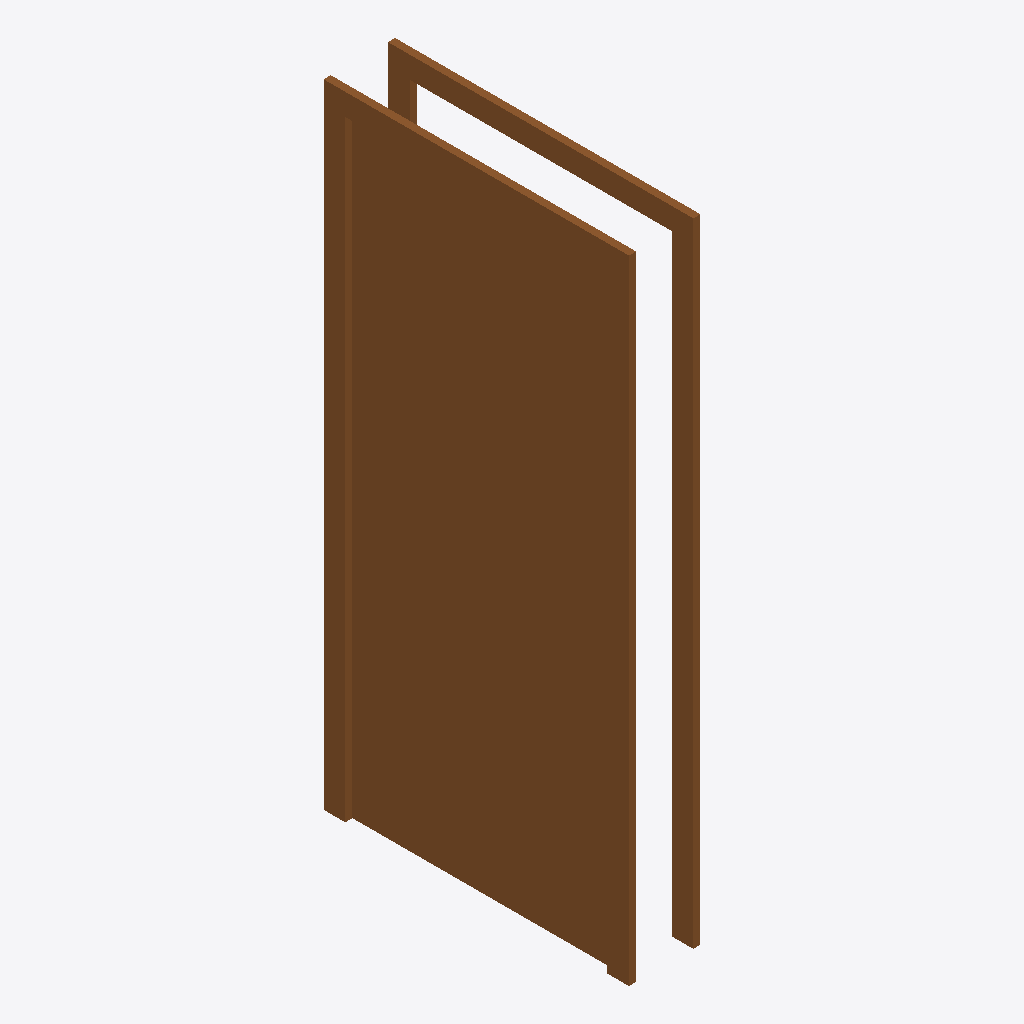
Isometric view of an IFC building model (IFC-SPF (STEP), schema IFC4, length unit millimetre), seen from the south-west, elements coloured by IFC class: 1 door (brown).
Extent 0.2 m × 1.1 m × 2.2 m (x, y, z). Elements (1): 1 IfcDoor.

HEADER;
FILE_DESCRIPTION(('ViewDefinition [CoordinationView]'),'2;1');
FILE_NAME('','2026-05-14T22:38:05',(''),(''),'IfcOpenShell 0.8.5-1c5b825','IfcOpenShell 0.8.5-1c5b825','');
FILE_SCHEMA(('IFC4'));
ENDSEC;
DATA;
#1=IFCPROJECT('2xaZkXSqn6i9ZNABk2m4Ds',$,'door-182597 Asset Library',$,$,$,$,$,#5);
#6=IFCSITE('3ISnHt2F16LxqFPv2Ly7KA',$,'Asset Site',$,$,$,$,$,$,$,$,$,$,$);
#7=IFCBUILDING('0ozoAwKE96qPThEjHqL0Ot',$,'Asset Building',$,$,$,$,$,$,$,$,$);
#8=IFCBUILDINGSTOREY('2UCJ7w5Q10IPUlYbhB3rOv',$,'Asset Storey',$,$,$,$,$,$,$);
#12=IFCDOOR('2QLDczdKX9Fg7Ur4rrIUVf',#113,'단일-플러시:0915 x 2134mm:182597',$,$,#118,#37,'182597',2133.9999999999995,914.9999999999999,$,$,$);
ENDSEC;
